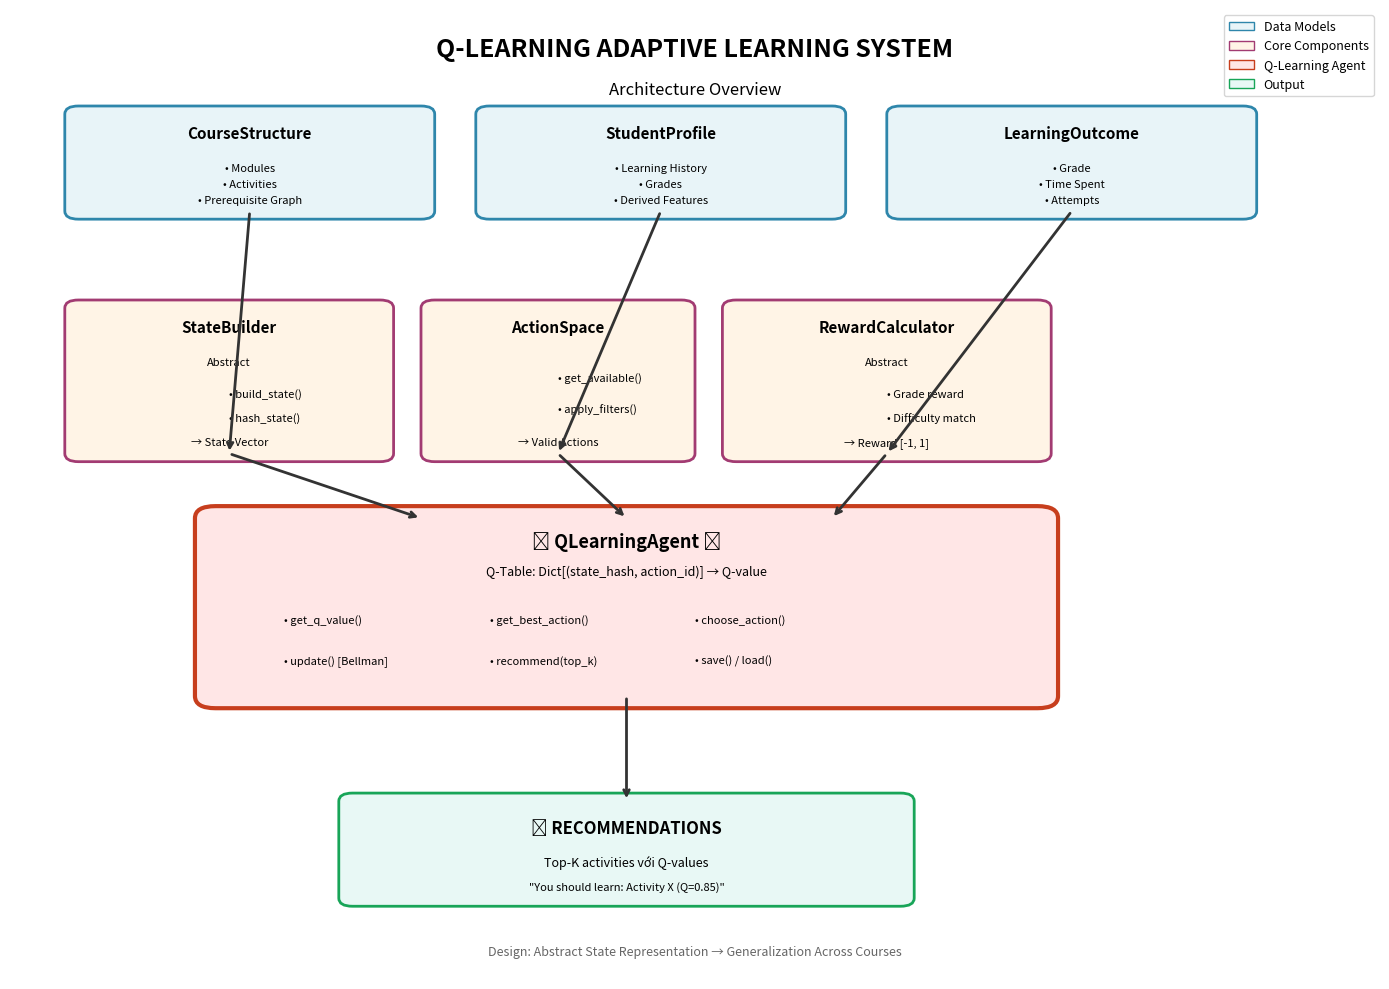

Recreate this plot in Python.
#!/usr/bin/env python3
# -*- coding: utf-8 -*-
"""
Visualization: System Architecture Diagram
===========================================
Tạo diagram minh họa kiến trúc hệ thống
"""

import matplotlib.pyplot as plt
import matplotlib.patches as mpatches
from matplotlib.patches import FancyBboxPatch, FancyArrowPatch
import numpy as np

def create_architecture_diagram():
    """Vẽ diagram kiến trúc"""
    
    fig, ax = plt.subplots(figsize=(14, 10))
    ax.set_xlim(0, 10)
    ax.set_ylim(0, 12)
    ax.axis('off')
    
    # Title
    ax.text(5, 11.5, 'Q-LEARNING ADAPTIVE LEARNING SYSTEM', 
            ha='center', va='center', fontsize=18, fontweight='bold')
    ax.text(5, 11, 'Architecture Overview', 
            ha='center', va='center', fontsize=12, style='italic')
    
    # Colors
    color_data = '#E8F4F8'
    color_core = '#FFF4E6'
    color_agent = '#FFE6E6'
    color_util = '#E8F8F5'
    
    # Layer 1: Data Models (Top)
    y_start = 9.5
    
    # CourseStructure
    box1 = FancyBboxPatch((0.5, y_start), 2.5, 1.2, 
                          boxstyle="round,pad=0.1", 
                          facecolor=color_data, edgecolor='#2E86AB', linewidth=2)
    ax.add_patch(box1)
    ax.text(1.75, y_start + 0.9, 'CourseStructure', 
            ha='center', fontsize=11, fontweight='bold')
    ax.text(1.75, y_start + 0.5, '• Modules', ha='center', fontsize=8)
    ax.text(1.75, y_start + 0.3, '• Activities', ha='center', fontsize=8)
    ax.text(1.75, y_start + 0.1, '• Prerequisite Graph', ha='center', fontsize=8)
    
    # StudentProfile
    box2 = FancyBboxPatch((3.5, y_start), 2.5, 1.2, 
                          boxstyle="round,pad=0.1", 
                          facecolor=color_data, edgecolor='#2E86AB', linewidth=2)
    ax.add_patch(box2)
    ax.text(4.75, y_start + 0.9, 'StudentProfile', 
            ha='center', fontsize=11, fontweight='bold')
    ax.text(4.75, y_start + 0.5, '• Learning History', ha='center', fontsize=8)
    ax.text(4.75, y_start + 0.3, '• Grades', ha='center', fontsize=8)
    ax.text(4.75, y_start + 0.1, '• Derived Features', ha='center', fontsize=8)
    
    # LearningOutcome
    box3 = FancyBboxPatch((6.5, y_start), 2.5, 1.2, 
                          boxstyle="round,pad=0.1", 
                          facecolor=color_data, edgecolor='#2E86AB', linewidth=2)
    ax.add_patch(box3)
    ax.text(7.75, y_start + 0.9, 'LearningOutcome', 
            ha='center', fontsize=11, fontweight='bold')
    ax.text(7.75, y_start + 0.5, '• Grade', ha='center', fontsize=8)
    ax.text(7.75, y_start + 0.3, '• Time Spent', ha='center', fontsize=8)
    ax.text(7.75, y_start + 0.1, '• Attempts', ha='center', fontsize=8)
    
    # Layer 2: Core Components (Middle)
    y_start = 6.5
    
    # StateBuilder
    box4 = FancyBboxPatch((0.5, y_start), 2.2, 1.8, 
                          boxstyle="round,pad=0.1", 
                          facecolor=color_core, edgecolor='#A23B72', linewidth=2)
    ax.add_patch(box4)
    ax.text(1.6, y_start + 1.5, 'StateBuilder', 
            ha='center', fontsize=11, fontweight='bold')
    ax.text(1.6, y_start + 1.1, 'Abstract', ha='center', fontsize=8, style='italic')
    ax.text(1.6, y_start + 0.7, '• build_state()', ha='left', fontsize=8)
    ax.text(1.6, y_start + 0.4, '• hash_state()', ha='left', fontsize=8)
    ax.text(1.6, y_start + 0.1, '→ State Vector', ha='center', fontsize=8, style='italic')
    
    # ActionSpace
    box5 = FancyBboxPatch((3.1, y_start), 1.8, 1.8, 
                          boxstyle="round,pad=0.1", 
                          facecolor=color_core, edgecolor='#A23B72', linewidth=2)
    ax.add_patch(box5)
    ax.text(4.0, y_start + 1.5, 'ActionSpace', 
            ha='center', fontsize=11, fontweight='bold')
    ax.text(4.0, y_start + 0.9, '• get_available()', ha='left', fontsize=8)
    ax.text(4.0, y_start + 0.5, '• apply_filters()', ha='left', fontsize=8)
    ax.text(4.0, y_start + 0.1, '→ Valid Actions', ha='center', fontsize=8, style='italic')
    
    # RewardCalculator
    box6 = FancyBboxPatch((5.3, y_start), 2.2, 1.8, 
                          boxstyle="round,pad=0.1", 
                          facecolor=color_core, edgecolor='#A23B72', linewidth=2)
    ax.add_patch(box6)
    ax.text(6.4, y_start + 1.5, 'RewardCalculator', 
            ha='center', fontsize=11, fontweight='bold')
    ax.text(6.4, y_start + 1.1, 'Abstract', ha='center', fontsize=8, style='italic')
    ax.text(6.4, y_start + 0.7, '• Grade reward', ha='left', fontsize=8)
    ax.text(6.4, y_start + 0.4, '• Difficulty match', ha='left', fontsize=8)
    ax.text(6.4, y_start + 0.1, '→ Reward [-1, 1]', ha='center', fontsize=8, style='italic')
    
    # Layer 3: Q-Learning Agent (Core)
    y_start = 3.5
    
    box7 = FancyBboxPatch((1.5, y_start), 6.0, 2.2, 
                          boxstyle="round,pad=0.15", 
                          facecolor=color_agent, edgecolor='#C73E1D', linewidth=3)
    ax.add_patch(box7)
    ax.text(4.5, y_start + 1.85, '⭐ QLearningAgent ⭐', 
            ha='center', fontsize=13, fontweight='bold')
    ax.text(4.5, y_start + 1.5, 'Q-Table: Dict[(state_hash, action_id)] → Q-value', 
            ha='center', fontsize=9, style='italic')
    
    # Methods
    methods = [
        'get_q_value()',
        'get_best_action()',
        'choose_action()',
        'update() [Bellman]',
        'recommend(top_k)',
        'save() / load()'
    ]
    
    x_methods = [2.0, 3.5, 5.0, 2.0, 3.5, 5.0]
    y_methods = [y_start + 0.9, y_start + 0.9, y_start + 0.9,
                 y_start + 0.4, y_start + 0.4, y_start + 0.4]
    
    for method, x, y in zip(methods, x_methods, y_methods):
        ax.text(x, y, f'• {method}', ha='left', fontsize=8)
    
    # Layer 4: Output (Bottom)
    y_start = 1.0
    
    box8 = FancyBboxPatch((2.5, y_start), 4.0, 1.2, 
                          boxstyle="round,pad=0.1", 
                          facecolor=color_util, edgecolor='#18A558', linewidth=2)
    ax.add_patch(box8)
    ax.text(4.5, y_start + 0.8, '📊 RECOMMENDATIONS', 
            ha='center', fontsize=12, fontweight='bold')
    ax.text(4.5, y_start + 0.4, 'Top-K activities với Q-values', 
            ha='center', fontsize=9)
    ax.text(4.5, y_start + 0.1, '"You should learn: Activity X (Q=0.85)"', 
            ha='center', fontsize=8, style='italic')
    
    # Arrows
    arrow_props = dict(arrowstyle='->', lw=2, color='#333333')
    
    # Data Models → Core
    ax.annotate('', xy=(1.6, 6.5), xytext=(1.75, 9.5), arrowprops=arrow_props)
    ax.annotate('', xy=(4.0, 6.5), xytext=(4.75, 9.5), arrowprops=arrow_props)
    ax.annotate('', xy=(6.4, 6.5), xytext=(7.75, 9.5), arrowprops=arrow_props)
    
    # Core → Agent
    ax.annotate('', xy=(3.0, 5.7), xytext=(1.6, 6.5), arrowprops=arrow_props)
    ax.annotate('', xy=(4.5, 5.7), xytext=(4.0, 6.5), arrowprops=arrow_props)
    ax.annotate('', xy=(6.0, 5.7), xytext=(6.4, 6.5), arrowprops=arrow_props)
    
    # Agent → Output
    ax.annotate('', xy=(4.5, 2.2), xytext=(4.5, 3.5), arrowprops=arrow_props)
    
    # Legend
    legend_elements = [
        mpatches.Patch(facecolor=color_data, edgecolor='#2E86AB', label='Data Models'),
        mpatches.Patch(facecolor=color_core, edgecolor='#A23B72', label='Core Components'),
        mpatches.Patch(facecolor=color_agent, edgecolor='#C73E1D', label='Q-Learning Agent'),
        mpatches.Patch(facecolor=color_util, edgecolor='#18A558', label='Output'),
    ]
    ax.legend(handles=legend_elements, loc='upper right', fontsize=9)
    
    # Footer
    ax.text(5, 0.3, 'Design: Abstract State Representation → Generalization Across Courses', 
            ha='center', fontsize=9, style='italic', color='#666666')
    
    plt.tight_layout()
    return fig

def main():
    """Generate and save diagram"""
    print("🎨 Generating architecture diagram...")
    
    fig = create_architecture_diagram()
    
    # Save
    output_file = 'architecture_diagram.png'
    fig.savefig(output_file, dpi=300, bbox_inches='tight', facecolor='white')
    
    print(f"✅ Diagram saved: {output_file}")
    print("\n📊 Diagram shows:")
    print("   - Data Models (CourseStructure, StudentProfile, Outcome)")
    print("   - Core Components (StateBuilder, ActionSpace, RewardCalculator)")
    print("   - Q-Learning Agent (Q-table, methods)")
    print("   - Recommendations output")
    
    # Show
    plt.show()

if __name__ == '__main__':
    main()
